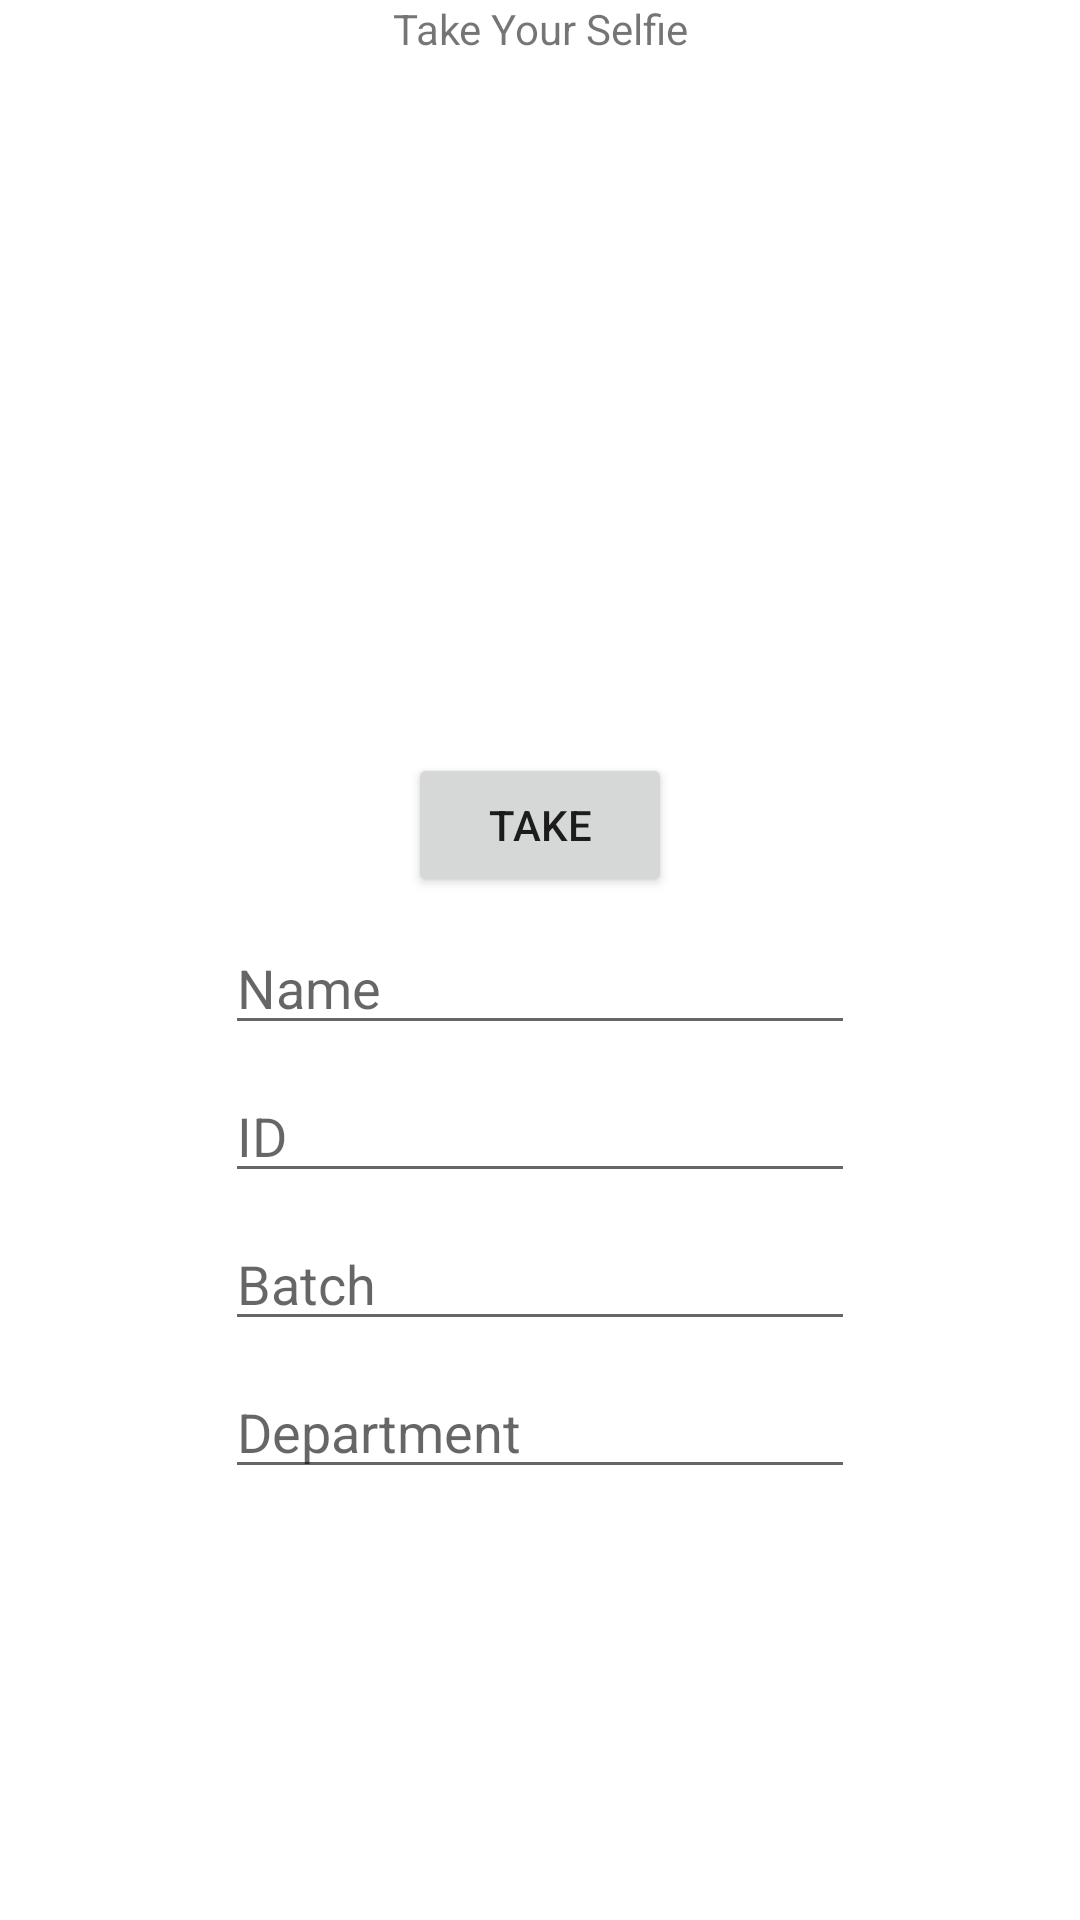

Here is an Android app screen rendered from its layout file. Give the layout XML and the strings, colors and styles it references.
<!-- AndroidManifest.xml: application theme Theme.BAUET -->
<!-- res/layout/activity_front_image_upload.xml -->
<?xml version="1.0" encoding="utf-8"?>
<androidx.constraintlayout.widget.ConstraintLayout xmlns:android="http://schemas.android.com/apk/res/android"
    xmlns:app="http://schemas.android.com/apk/res-auto"
    xmlns:tools="http://schemas.android.com/tools"
    android:layout_width="match_parent"
    android:layout_height="match_parent"
    tools:context=".FrontImageUpload">

    <TextView
        android:id="@+id/front_image_upload_text_view"
        android:layout_width="wrap_content"
        android:layout_height="wrap_content"
        android:text="Take Your Selfie"
        app:layout_constraintEnd_toEndOf="parent"
        app:layout_constraintStart_toStartOf="parent"
        app:layout_constraintTop_toTopOf="parent" />

    <ImageView
        android:id="@+id/front_image_upload_imageview"
        android:layout_width="wrap_content"
        android:layout_height="200dp"
        app:layout_constraintEnd_toEndOf="parent"
        app:layout_constraintStart_toStartOf="parent"
        app:layout_constraintTop_toBottomOf="@+id/front_image_upload_text_view"
        app:srcCompat="@drawable/selfi" />

    <Button
        android:id="@+id/front_image_upload_take_button"
        android:layout_width="wrap_content"
        android:layout_height="wrap_content"
        android:layout_marginTop="32dp"
        android:text="take"
        app:layout_constraintEnd_toEndOf="@+id/front_image_upload_imageview"
        app:layout_constraintStart_toStartOf="@+id/front_image_upload_imageview"
        app:layout_constraintTop_toBottomOf="@+id/front_image_upload_imageview" />

    <Button
        android:id="@+id/front_image_upload_button"
        android:layout_width="wrap_content"
        android:layout_height="wrap_content"
        android:layout_marginTop="8dp"
        android:text="Upload"
        android:visibility="gone"
        app:layout_constraintEnd_toEndOf="@+id/front_image_upload_take_button"
        app:layout_constraintStart_toStartOf="@+id/front_image_upload_take_button"
        app:layout_constraintTop_toBottomOf="@+id/frontmageupload_department_edittext" />

    <EditText
        android:id="@+id/front_image_name_edittext"
        android:layout_width="wrap_content"
        android:layout_height="wrap_content"
        android:layout_marginTop="8dp"
        android:ems="10"
        android:hint="Name"
        android:inputType="textPersonName"
        app:layout_constraintEnd_toEndOf="parent"
        app:layout_constraintStart_toStartOf="parent"
        app:layout_constraintTop_toBottomOf="@+id/front_image_upload_take_button" />

    <EditText
        android:id="@+id/front_image_id_edittext"
        android:layout_width="wrap_content"
        android:layout_height="wrap_content"
        android:layout_marginTop="8dp"
        android:ems="10"
        android:hint="ID"
        android:inputType="textPersonName"
        app:layout_constraintEnd_toEndOf="@+id/front_image_name_edittext"
        app:layout_constraintStart_toStartOf="@+id/front_image_name_edittext"
        app:layout_constraintTop_toBottomOf="@+id/front_image_name_edittext" />

    <EditText
        android:id="@+id/front_image_upload_batch_edittext"
        android:layout_width="wrap_content"
        android:layout_height="wrap_content"
        android:layout_marginTop="8dp"
        android:ems="10"
        android:hint="Batch"
        android:inputType="textPersonName"
        app:layout_constraintEnd_toEndOf="@+id/front_image_id_edittext"
        app:layout_constraintStart_toStartOf="@+id/front_image_id_edittext"
        app:layout_constraintTop_toBottomOf="@+id/front_image_id_edittext" />

    <EditText
        android:id="@+id/frontmageupload_department_edittext"
        android:layout_width="wrap_content"
        android:layout_height="wrap_content"
        android:layout_marginTop="8dp"
        android:ems="10"
        android:hint="Department"
        android:inputType="textPersonName"
        app:layout_constraintEnd_toEndOf="@+id/front_image_upload_batch_edittext"
        app:layout_constraintStart_toStartOf="@+id/front_image_upload_batch_edittext"
        app:layout_constraintTop_toBottomOf="@+id/front_image_upload_batch_edittext" />

</androidx.constraintlayout.widget.ConstraintLayout>
<!-- resources referenced by this layout -->
<resources>
  <style name="Theme.BAUET" parent="Theme.MaterialComponents.DayNight.DarkActionBar">
          
          <item name="colorPrimary">@color/purple_500</item>
          <item name="colorPrimaryVariant">@color/purple_700</item>
          <item name="colorOnPrimary">@color/white</item>
          
          <item name="colorSecondary">@color/teal_200</item>
          <item name="colorSecondaryVariant">@color/teal_700</item>
          <item name="colorOnSecondary">@color/black</item>
          
          <item name="android:statusBarColor" tools:targetApi="l">?attr/colorPrimaryVariant</item>
          
      </style>
  <!-- not gathered from this repository: default colours our renderer supplied (Android Studio template values) -->
  <color name="purple_500">#FF6200EE</color>
  <color name="purple_700">#FF3700B3</color>
  <color name="teal_200">#FF03DAC5</color>
  <color name="teal_700">#FF018786</color>
  <color name="black">#FF000000</color>
  <color name="white">#FFFFFFFF</color>
</resources>
